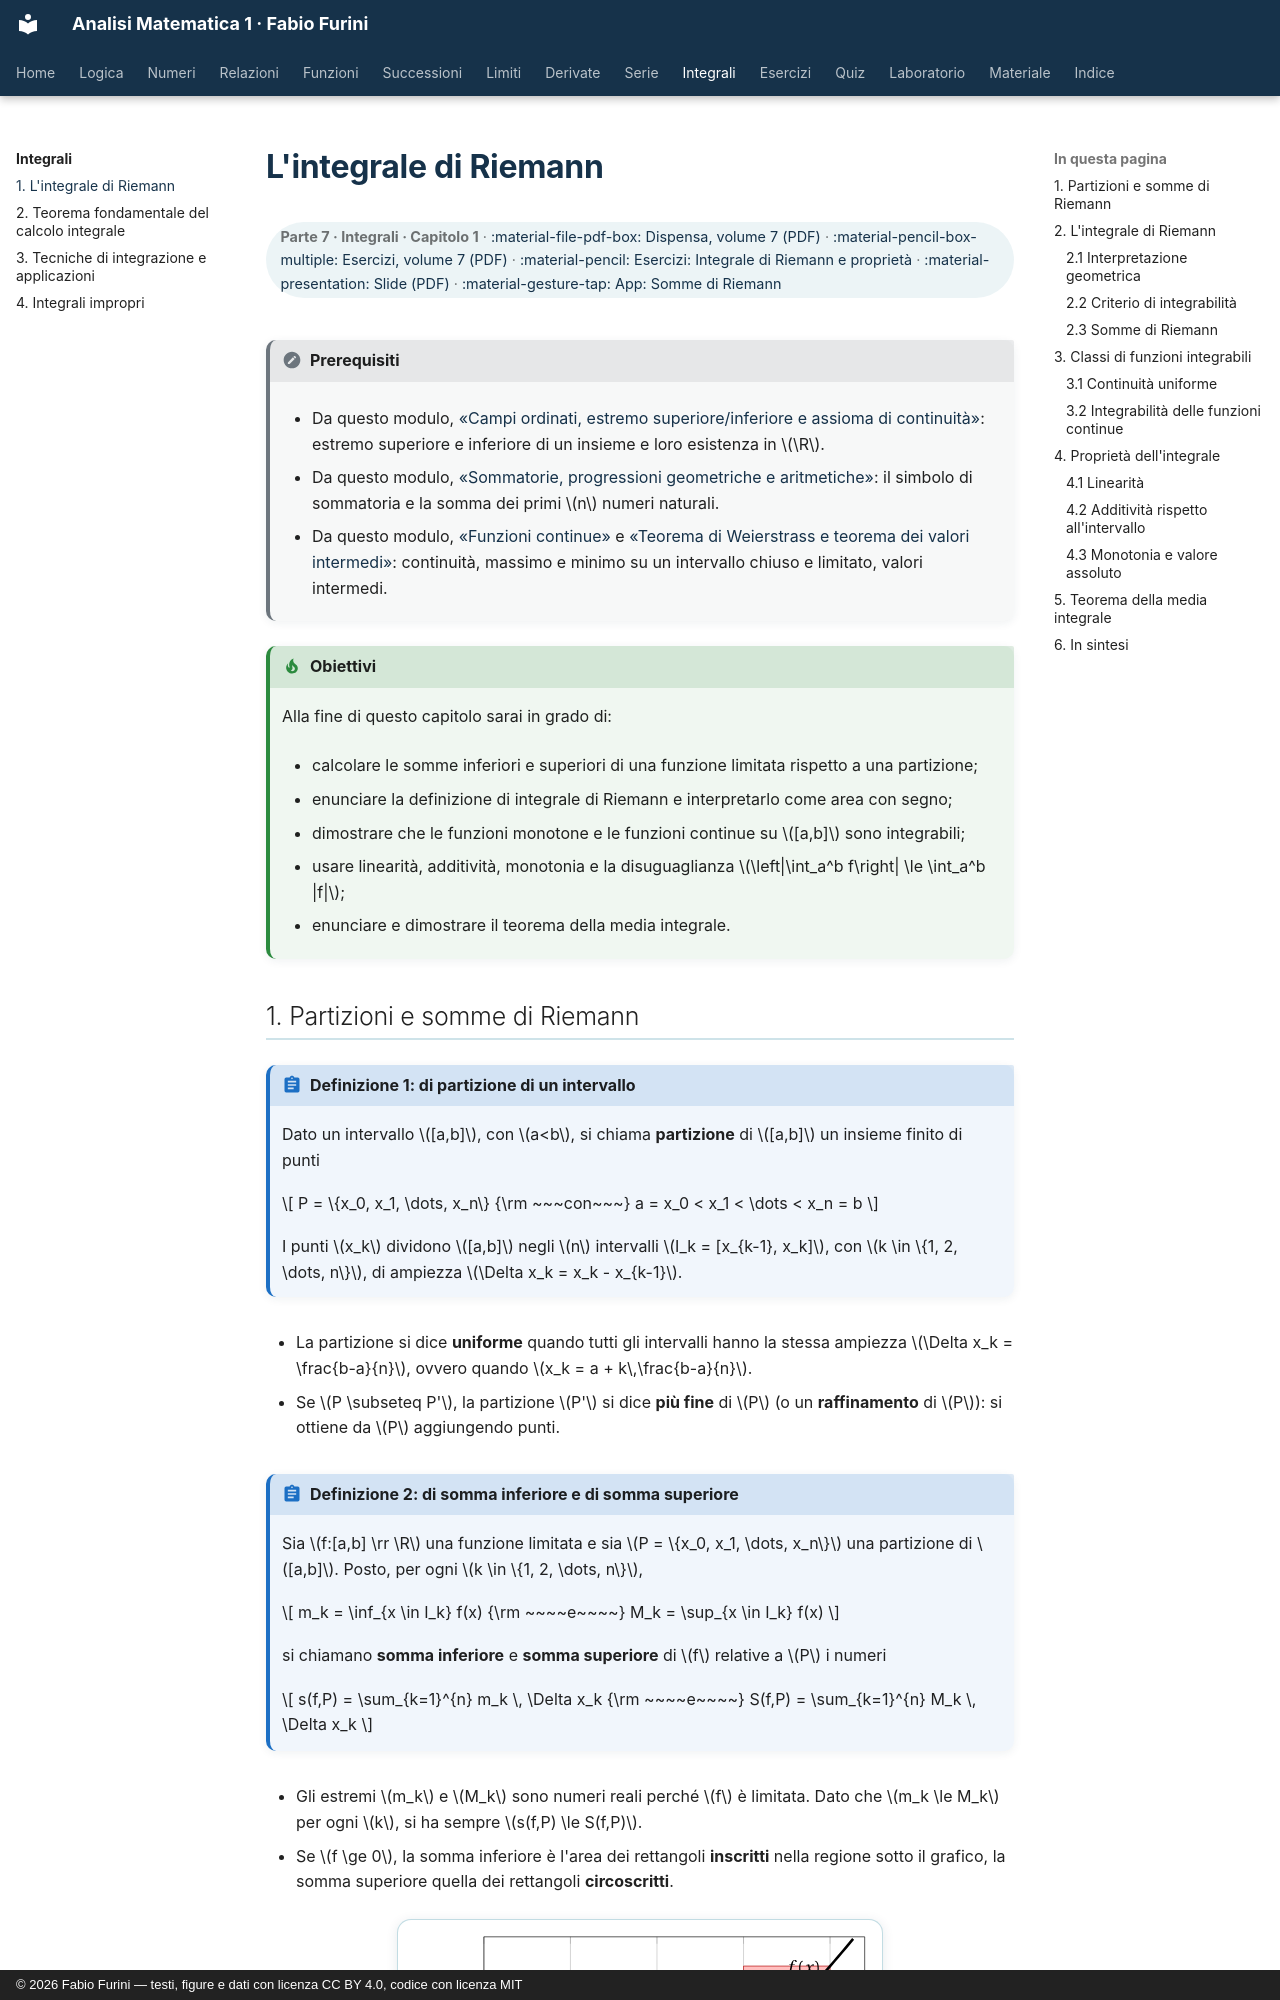

repository: fabiofurini/analisi-matematica-1 · page: integrali/01-integrale-riemann/index.html · generator: mkdocs · copyright: © 2026 Fabio Furini — testi, figure e dati con licenza CC BY 4.0, codice con licenza MIT

---
title: "L'integrale di Riemann"
---

# L'integrale di Riemann

<div class="info-capitolo" markdown>

**Parte 7 · Integrali · Capitolo 1** · [:material-file-pdf-box: Dispensa, volume 7 (PDF)](../pdf/dispensa-7-integrali.pdf) · [:material-pencil-box-multiple: Esercizi, volume 7 (PDF)](../pdf/esercizi-7-integrali.pdf) · [:material-pencil: Esercizi: Integrale di Riemann e proprietà](../esercizi/es-integrali-03-integrale-riemann.md) · [:material-presentation: Slide (PDF)](../pdf/slide-integrali-01-integrale-riemann.pdf) · [:material-gesture-tap: App: Somme di Riemann](../interattivi/somme-di-riemann.md)

</div>

!!! nota "Prerequisiti"

    - Da questo modulo, [«Campi ordinati, estremo superiore/inferiore e assioma di continuità»](https://fabiofurini.github.io/analisi-matematica-1/numeri/03-campi-ordinati/): estremo superiore e inferiore di un insieme e loro esistenza in $\R$.

    - Da questo modulo, [«Sommatorie, progressioni geometriche e aritmetiche»](https://fabiofurini.github.io/analisi-matematica-1/numeri/05-sommatorie/): il simbolo di sommatoria e la somma dei primi $n$ numeri naturali.

    - Da questo modulo, [«Funzioni continue»](https://fabiofurini.github.io/analisi-matematica-1/limiti/04-funzioni-continue/) e [«Teorema di Weierstrass e teorema dei valori intermedi»](https://fabiofurini.github.io/analisi-matematica-1/limiti/09-weierstrass/): continuità, massimo e minimo su un intervallo chiuso e limitato, valori intermedi.

!!! chiave "Obiettivi"

    Alla fine di questo capitolo sarai in grado di:

    - calcolare le somme inferiori e superiori di una funzione limitata rispetto a una partizione;

    - enunciare la definizione di integrale di Riemann e interpretarlo come area con segno;

    - dimostrare che le funzioni monotone e le funzioni continue su $[a,b]$ sono integrabili;

    - usare linearità, additività, monotonia e la disuguaglianza $\left|\int_a^b f\right| \le \int_a^b |f|$;

    - enunciare e dimostrare il teorema della media integrale.
